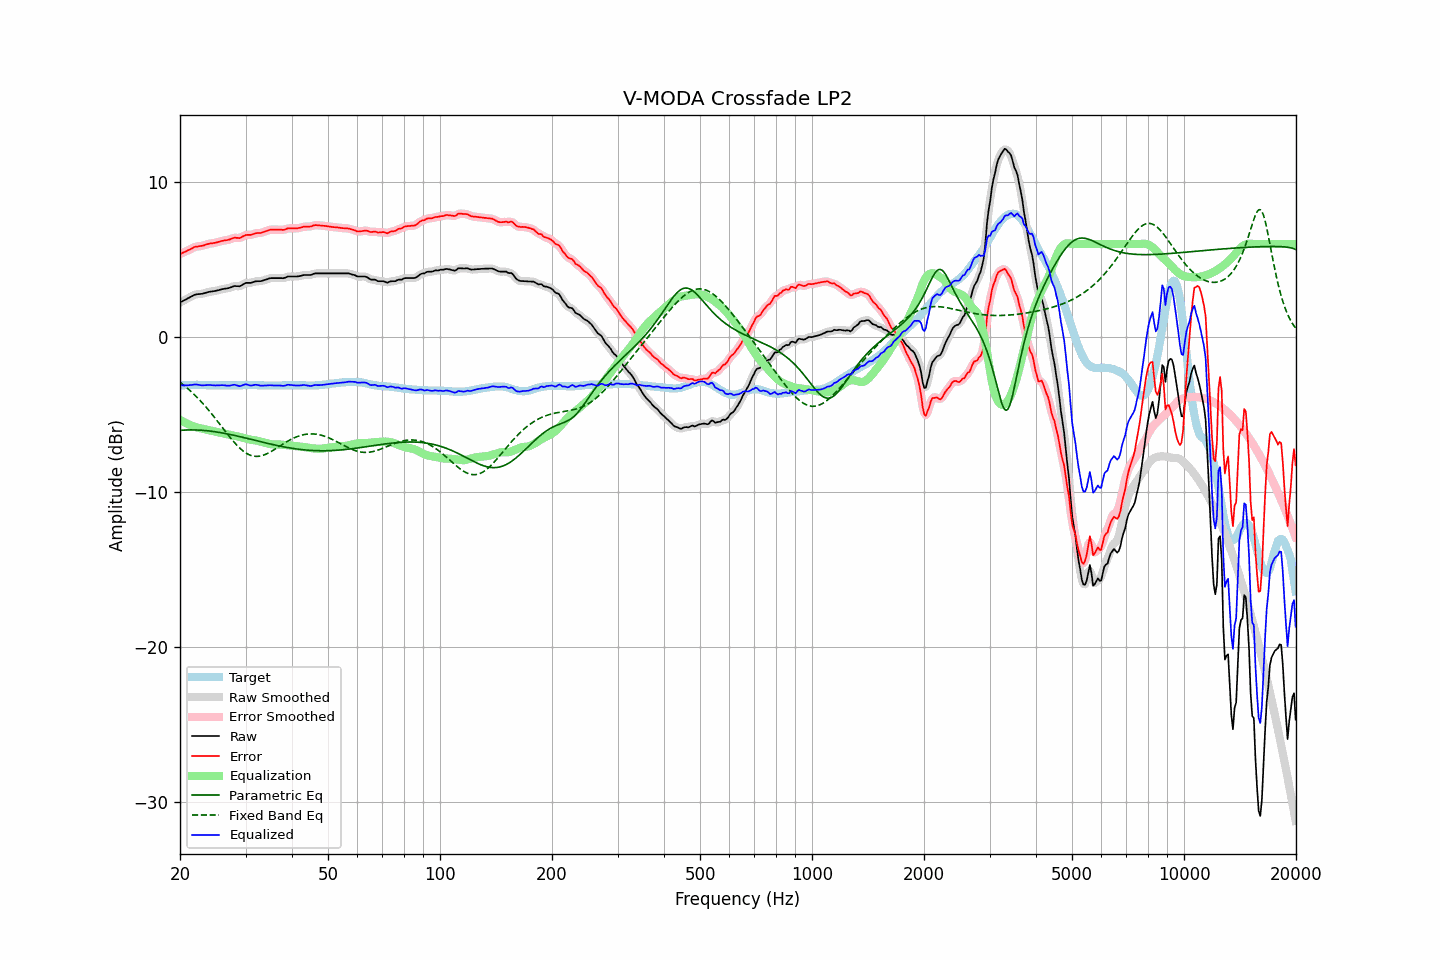

The file beside this chart, header and first rows:
frequency, raw, error, smoothed, error_smoothed, equalization, parametric_eq, fixed_band_eq, equalized_raw, equalized_smoothed, target
20.00, 2.24, 5.36, 2.23, 5.36, -5.34, -6.02, -2.91, -3.10, -3.10, -3.13
20.20, 2.29, 5.40, 2.29, 5.40, -5.40, -6.01, -2.99, -3.11, -3.11, -3.12
20.40, 2.35, 5.45, 2.34, 5.45, -5.46, -6.00, -3.07, -3.11, -3.12, -3.11
20.61, 2.39, 5.50, 2.40, 5.50, -5.51, -6.00, -3.16, -3.12, -3.12, -3.11
20.81, 2.45, 5.54, 2.45, 5.55, -5.56, -5.99, -3.25, -3.12, -3.12, -3.10
21.02, 2.51, 5.60, 2.50, 5.60, -5.61, -5.99, -3.34, -3.11, -3.11, -3.10
21.23, 2.56, 5.64, 2.56, 5.65, -5.66, -5.99, -3.43, -3.10, -3.10, -3.09
21.44, 2.62, 5.70, 2.62, 5.70, -5.70, -5.99, -3.52, -3.08, -3.09, -3.09
21.66, 2.66, 5.75, 2.67, 5.75, -5.74, -5.99, -3.62, -3.08, -3.07, -3.09
21.87, 2.73, 5.81, 2.72, 5.80, -5.78, -5.99, -3.72, -3.05, -3.06, -3.09
22.09, 2.76, 5.83, 2.75, 5.83, -5.81, -5.99, -3.82, -3.06, -3.06, -3.08
22.31, 2.77, 5.84, 2.77, 5.85, -5.84, -6.00, -3.93, -3.08, -3.07, -3.08
22.54, 2.78, 5.86, 2.78, 5.86, -5.87, -6.00, -4.04, -3.09, -3.09, -3.09
22.76, 2.79, 5.88, 2.78, 5.87, -5.89, -6.01, -4.15, -3.11, -3.11, -3.10
22.99, 2.80, 5.89, 2.80, 5.90, -5.91, -6.02, -4.26, -3.12, -3.11, -3.10
23.22, 2.83, 5.92, 2.82, 5.92, -5.94, -6.02, -4.38, -3.11, -3.11, -3.10
23.45, 2.86, 5.96, 2.85, 5.96, -5.96, -6.03, -4.49, -3.10, -3.10, -3.11
23.69, 2.88, 5.99, 2.89, 5.99, -5.98, -6.04, -4.61, -3.10, -3.09, -3.11
23.92, 2.92, 6.02, 2.91, 6.02, -6.00, -6.05, -4.74, -3.09, -3.09, -3.11
24.16, 2.94, 6.04, 2.93, 6.04, -6.03, -6.07, -4.86, -3.09, -3.09, -3.11
24.40, 2.95, 6.05, 2.95, 6.05, -6.05, -6.08, -4.99, -3.11, -3.10, -3.11
24.65, 2.97, 6.07, 2.96, 6.07, -6.08, -6.09, -5.12, -3.11, -3.11, -3.11
24.89, 2.98, 6.08, 2.98, 6.09, -6.10, -6.11, -5.25, -3.12, -3.12, -3.11
25.14, 3.01, 6.11, 3.00, 6.11, -6.12, -6.13, -5.38, -3.11, -3.12, -3.11
25.39, 3.03, 6.14, 3.03, 6.14, -6.14, -6.14, -5.52, -3.12, -3.11, -3.12
25.65, 3.06, 6.17, 3.06, 6.17, -6.16, -6.16, -5.65, -3.11, -3.11, -3.12
25.91, 3.08, 6.20, 3.08, 6.20, -6.19, -6.18, -5.79, -3.10, -3.10, -3.12
26.16, 3.11, 6.22, 3.11, 6.22, -6.21, -6.20, -5.92, -3.11, -3.11, -3.12
26.43, 3.13, 6.24, 3.12, 6.24, -6.24, -6.22, -6.06, -3.11, -3.12, -3.12
26.69, 3.14, 6.25, 3.14, 6.25, -6.27, -6.24, -6.19, -3.13, -3.13, -3.12
26.96, 3.16, 6.27, 3.16, 6.27, -6.29, -6.26, -6.32, -3.14, -3.13, -3.12
27.23, 3.18, 6.30, 3.19, 6.30, -6.32, -6.28, -6.45, -3.13, -3.13, -3.12
27.50, 3.23, 6.34, 3.23, 6.34, -6.33, -6.30, -6.58, -3.11, -3.11, -3.12
27.77, 3.27, 6.38, 3.26, 6.38, -6.35, -6.32, -6.70, -3.08, -3.09, -3.12
28.05, 3.30, 6.41, 3.28, 6.40, -6.37, -6.35, -6.82, -3.07, -3.08, -3.12
28.33, 3.29, 6.40, 3.29, 6.40, -6.39, -6.37, -6.93, -3.10, -3.10, -3.12
28.62, 3.29, 6.40, 3.28, 6.39, -6.42, -6.39, -7.04, -3.13, -3.13, -3.12
28.90, 3.28, 6.38, 3.29, 6.40, -6.44, -6.42, -7.14, -3.17, -3.15, -3.11
29.19, 3.32, 6.42, 3.32, 6.43, -6.46, -6.44, -7.24, -3.15, -3.14, -3.11
29.48, 3.39, 6.49, 3.38, 6.48, -6.49, -6.47, -7.33, -3.10, -3.11, -3.11
29.78, 3.44, 6.54, 3.44, 6.54, -6.51, -6.49, -7.41, -3.07, -3.07, -3.10
30.08, 3.49, 6.59, 3.48, 6.58, -6.54, -6.52, -7.48, -3.04, -3.06, -3.10
30.38, 3.50, 6.59, 3.50, 6.59, -6.57, -6.54, -7.54, -3.07, -3.07, -3.10
30.68, 3.50, 6.59, 3.50, 6.59, -6.60, -6.57, -7.59, -3.10, -3.10, -3.10
30.99, 3.50, 6.59, 3.50, 6.60, -6.62, -6.59, -7.63, -3.13, -3.12, -3.10
31.30, 3.52, 6.62, 3.53, 6.62, -6.64, -6.62, -7.66, -3.12, -3.11, -3.10
31.61, 3.57, 6.66, 3.56, 6.66, -6.65, -6.64, -7.68, -3.09, -3.09, -3.10
31.93, 3.59, 6.69, 3.59, 6.69, -6.67, -6.67, -7.69, -3.07, -3.08, -3.10
32.24, 3.61, 6.71, 3.60, 6.70, -6.69, -6.69, -7.70, -3.08, -3.08, -3.11
32.57, 3.61, 6.71, 3.60, 6.71, -6.71, -6.72, -7.69, -3.10, -3.11, -3.11
32.89, 3.61, 6.71, 3.61, 6.72, -6.74, -6.74, -7.67, -3.13, -3.12, -3.11
33.22, 3.63, 6.74, 3.63, 6.74, -6.76, -6.77, -7.65, -3.14, -3.13, -3.12
33.55, 3.67, 6.78, 3.66, 6.78, -6.79, -6.79, -7.61, -3.13, -3.13, -3.12
33.89, 3.70, 6.82, 3.69, 6.82, -6.82, -6.82, -7.58, -3.13, -3.13, -3.13
34.23, 3.73, 6.85, 3.73, 6.86, -6.85, -6.84, -7.53, -3.12, -3.12, -3.13
34.57, 3.77, 6.89, 3.76, 6.89, -6.88, -6.87, -7.48, -3.11, -3.11, -3.13
34.92, 3.80, 6.92, 3.79, 6.91, -6.90, -6.89, -7.42, -3.10, -3.11, -3.13
35.27, 3.81, 6.93, 3.80, 6.93, -6.92, -6.92, -7.36, -3.11, -3.11, -3.13
35.62, 3.81, 6.93, 3.81, 6.93, -6.93, -6.94, -7.30, -3.12, -3.12, -3.13
35.97, 3.81, 6.93, 3.81, 6.93, -6.93, -6.96, -7.24, -3.13, -3.13, -3.13
... 635 more rows
